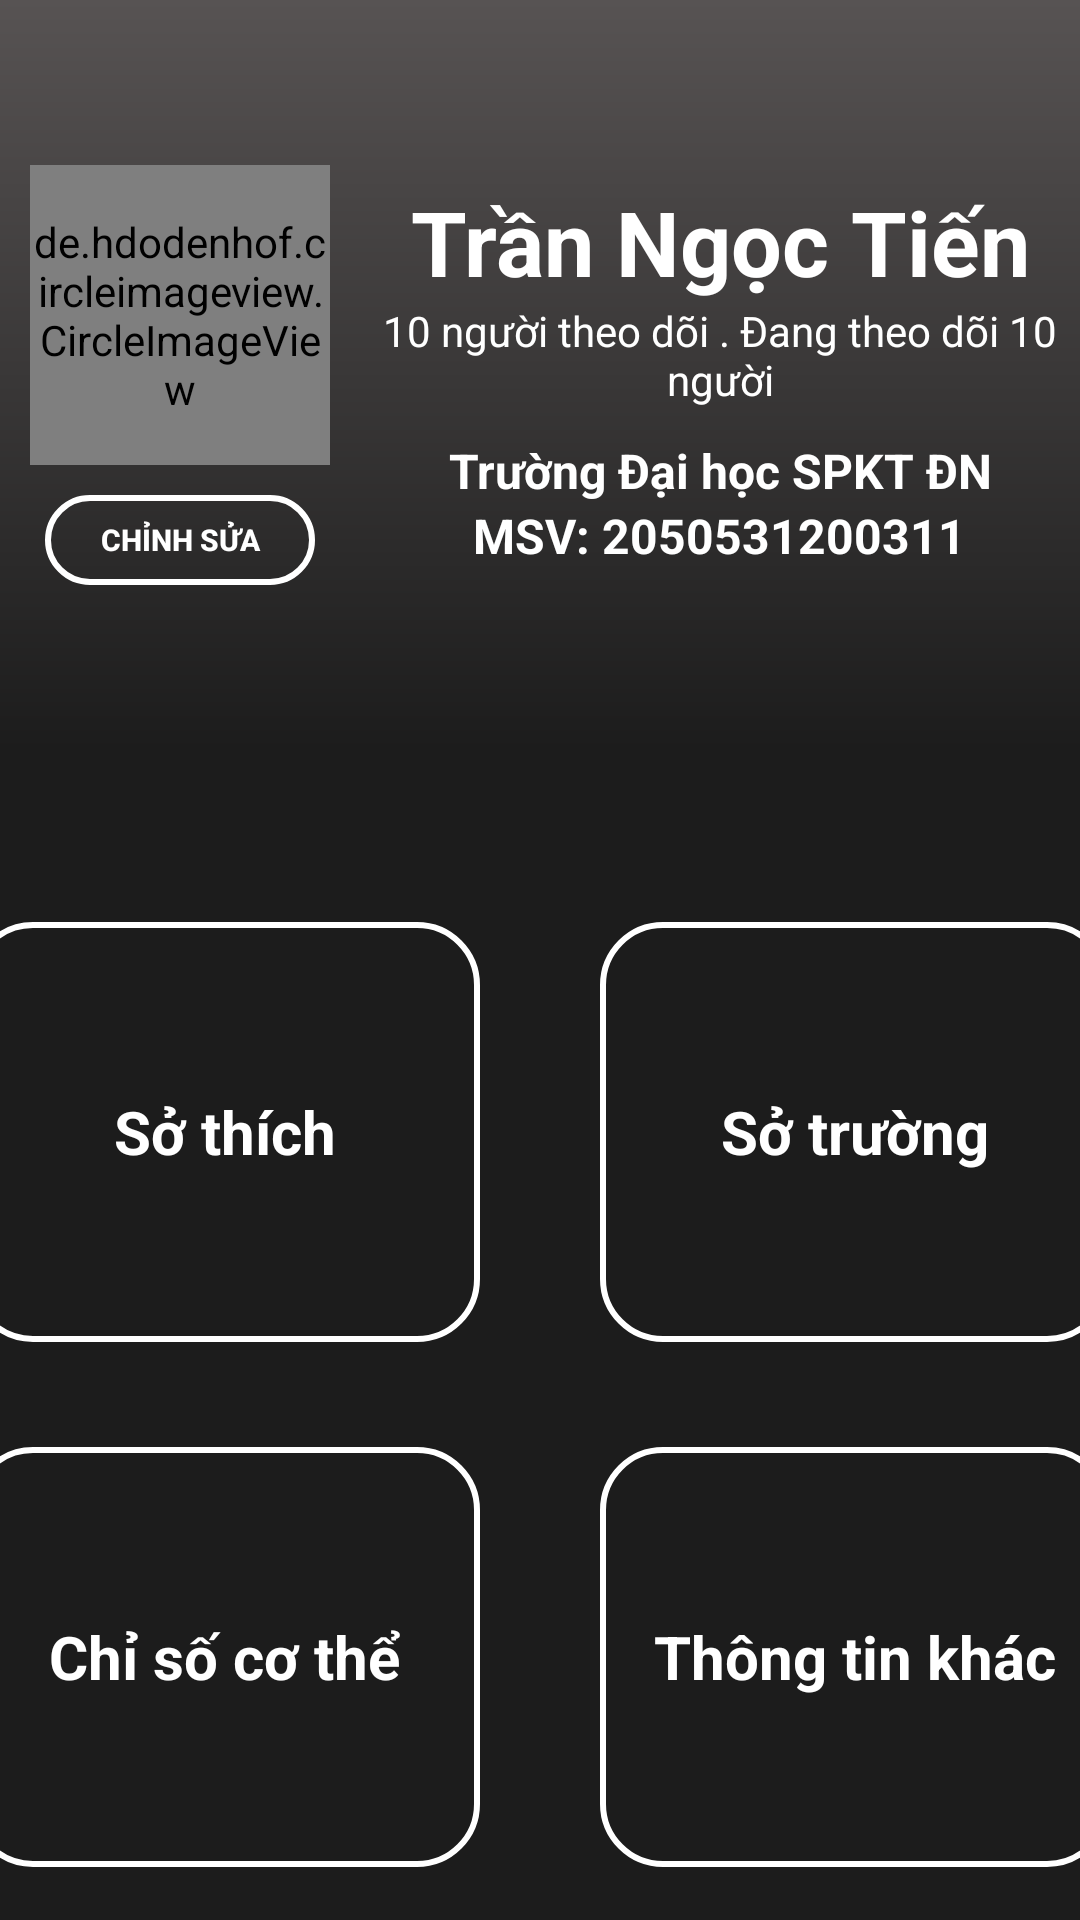

Reconstruct the res/layout file that produces this screen, plus the resources it refers to.
<!-- AndroidManifest.xml: application theme Theme.BaiGiuaKy2 -->
<!-- res/layout/fragment_profile.xml -->
<?xml version="1.0" encoding="utf-8"?>
<RelativeLayout xmlns:android="http://schemas.android.com/apk/res/android"
    xmlns:app="http://schemas.android.com/apk/res-auto"
    xmlns:tools="http://schemas.android.com/tools"
    android:layout_width="match_parent"
    android:layout_height="match_parent"
    >

    <LinearLayout
        android:layout_width="match_parent"
        android:background="@drawable/topprofile"
        android:layout_height="250dp">

        <LinearLayout
            android:layout_width="120dp"
            android:layout_height="match_parent"
            android:gravity="center"
            android:orientation="vertical">

            <de.hdodenhof.circleimageview.CircleImageView
                android:layout_width="100dp"
                android:layout_height="100dp"
                android:src="@drawable/canabi100">

            </de.hdodenhof.circleimageview.CircleImageView>

            <androidx.appcompat.widget.AppCompatButton
                android:layout_width="90dp"
                android:layout_height="30dp"
                android:text="Chỉnh sửa"
                android:textStyle="bold"
                android:layout_marginTop="10dp"
                android:textColor="@color/white"
                android:background="@drawable/danhnhapmatkhau"
                android:textSize="10sp">

            </androidx.appcompat.widget.AppCompatButton>
        </LinearLayout>
        <LinearLayout
            android:layout_width="match_parent"
            android:layout_height="match_parent"
            android:orientation="vertical"
            android:gravity="center"

            >
            <TextView
                android:layout_width="match_parent"
                android:layout_height="wrap_content"
                android:text="Trần Ngọc Tiến"
                android:textColor="@color/white"
                android:textSize="30sp"
                android:gravity="center"
                android:textStyle="bold"
                >
            </TextView>
            <TextView
                android:layout_width="match_parent"
                android:layout_height="wrap_content"
                android:gravity="center"
                android:text="10 người theo dõi . Đang theo dõi 10 người"
                android:textColor="@color/white"
                >
            </TextView>

            <TextView
                android:layout_width="wrap_content"
                android:layout_height="wrap_content"
                android:text="Trường Đại học SPKT ĐN"
                android:textColor="@color/white"
                android:textSize="16sp"
                android:gravity="center"
                android:layout_marginTop="10dp"
                android:textStyle="bold" />
            <TextView
                android:layout_width="wrap_content"
                android:layout_height="wrap_content"
                android:text="MSV: 2050531200311"
                android:textColor="@color/white"
                android:textSize="16sp"
                android:gravity="center"
                android:textStyle="bold" />

        </LinearLayout>
    </LinearLayout>

    <ImageView
        android:id="@+id/btnBackpro"
        android:layout_width="30dp"
        android:layout_height="30dp"
        android:layout_marginStart="10dp"
        android:layout_marginTop="10dp"
        android:layout_marginBottom="10dp"
        android:background="@drawable/leftw2">

    </ImageView>

    <LinearLayout
        android:layout_width="match_parent"
        android:layout_height="match_parent"
        android:layout_marginTop="250dp"
        android:background="#1C1C1C"
        android:orientation="vertical">


        <LinearLayout
            android:layout_width="match_parent"
            android:layout_height="350dp"
            android:orientation="vertical"
            android:layout_marginTop="40dp"
            android:weightSum="2">

            <LinearLayout
                android:layout_width="match_parent"
                android:layout_height="match_parent"
                android:layout_weight="1"
                android:gravity="center">

                <LinearLayout
                    android:layout_width="170dp"
                    android:layout_height="140dp"
                    android:layout_marginRight="20dp"
                    android:background="@drawable/profile1"
                    android:gravity="center">

                    <TextView
                        android:layout_width="wrap_content"
                        android:layout_height="wrap_content"
                        android:text="Sở thích"
                        android:textColor="@color/white"
                        android:textSize="20sp"
                        android:textStyle="bold" />

                </LinearLayout>

                <LinearLayout
                    android:layout_width="170dp"
                    android:layout_height="140dp"
                    android:layout_marginLeft="20dp"
                    android:background="@drawable/profile1"
                    android:gravity="center">

                    <TextView
                        android:layout_width="wrap_content"
                        android:layout_height="wrap_content"
                        android:text="Sở trường"
                        android:textColor="@color/white"
                        android:textSize="20sp"
                        android:textStyle="bold" />

                </LinearLayout>
            </LinearLayout>

            <LinearLayout
                android:layout_width="match_parent"
                android:layout_height="match_parent"
                android:layout_weight="1"
                android:gravity="center">

                <LinearLayout
                    android:layout_width="170dp"
                    android:layout_height="140dp"
                    android:layout_marginRight="20dp"
                    android:background="@drawable/profile1"
                    android:gravity="center">

                    <TextView
                        android:layout_width="wrap_content"
                        android:layout_height="wrap_content"
                        android:text="Chỉ số cơ thể"
                        android:textColor="@color/white"
                        android:textSize="20sp"
                        android:textStyle="bold" />

                </LinearLayout>

                <LinearLayout
                    android:layout_width="170dp"
                    android:layout_height="140dp"
                    android:layout_marginLeft="20dp"
                    android:background="@drawable/profile1"
                    android:gravity="center">

                    <TextView
                        android:layout_width="wrap_content"
                        android:layout_height="wrap_content"
                        android:text="Thông tin khác"
                        android:textColor="@color/white"
                        android:textSize="20sp"
                        android:textStyle="bold" />

                </LinearLayout>
            </LinearLayout>

        </LinearLayout>


    </LinearLayout>

</RelativeLayout>
<!-- resources referenced by this layout -->
<resources>
  <color name="white">#FFFFFFFF</color>
  <!-- drawable canabi100: png bitmap (drawable, 36267 bytes) -->
  <!-- drawable danhnhapmatkhau (drawable-v24) -->
  <?xml version="1.0" encoding="utf-8"?>
  <shape xmlns:android="http://schemas.android.com/apk/res/android">
  
      <stroke
          android:width="2dp"
          android:color="@color/white"
          />
      <corners
          android:radius="20dp"
          />
      <stroke
  
          />
  </shape>
  <!-- drawable profile1 (drawable) -->
  <?xml version="1.0" encoding="utf-8"?>
  <shape xmlns:android="http://schemas.android.com/apk/res/android">
      <stroke android:width="2dp"
          android:color="@color/white"
          />
      <corners android:radius="20dp"
          />
  
  </shape>
  <!-- drawable topprofile (drawable) -->
  <?xml version="1.0" encoding="utf-8"?>
  <shape xmlns:android="http://schemas.android.com/apk/res/android">
  
      <gradient
          android:startColor="#575353"
          android:endColor="#1C1C1C"
          android:angle="-90"
          />
  
  </shape>
  <style name="Theme.BaiGiuaKy2" parent="Theme.Design.Light.NoActionBar">
          
          <item name="colorPrimary">@color/purple_500</item>
          <item name="colorPrimaryVariant">@color/purple_700</item>
          <item name="colorOnPrimary">@color/white</item>
          
          <item name="colorSecondary">@color/teal_200</item>
          <item name="colorSecondaryVariant">@color/teal_700</item>
          <item name="colorOnSecondary">@color/black</item>
          
          <item name="android:statusBarColor" tools:targetApi="l">?attr/colorPrimaryVariant</item>
          
      </style>
  <color name="purple_500">#FF6200EE</color>
  <color name="purple_700">#FF3700B3</color>
  <color name="teal_200">#FF03DAC5</color>
  <color name="teal_700">#FF018786</color>
  <color name="black">#FF000000</color>
</resources>
